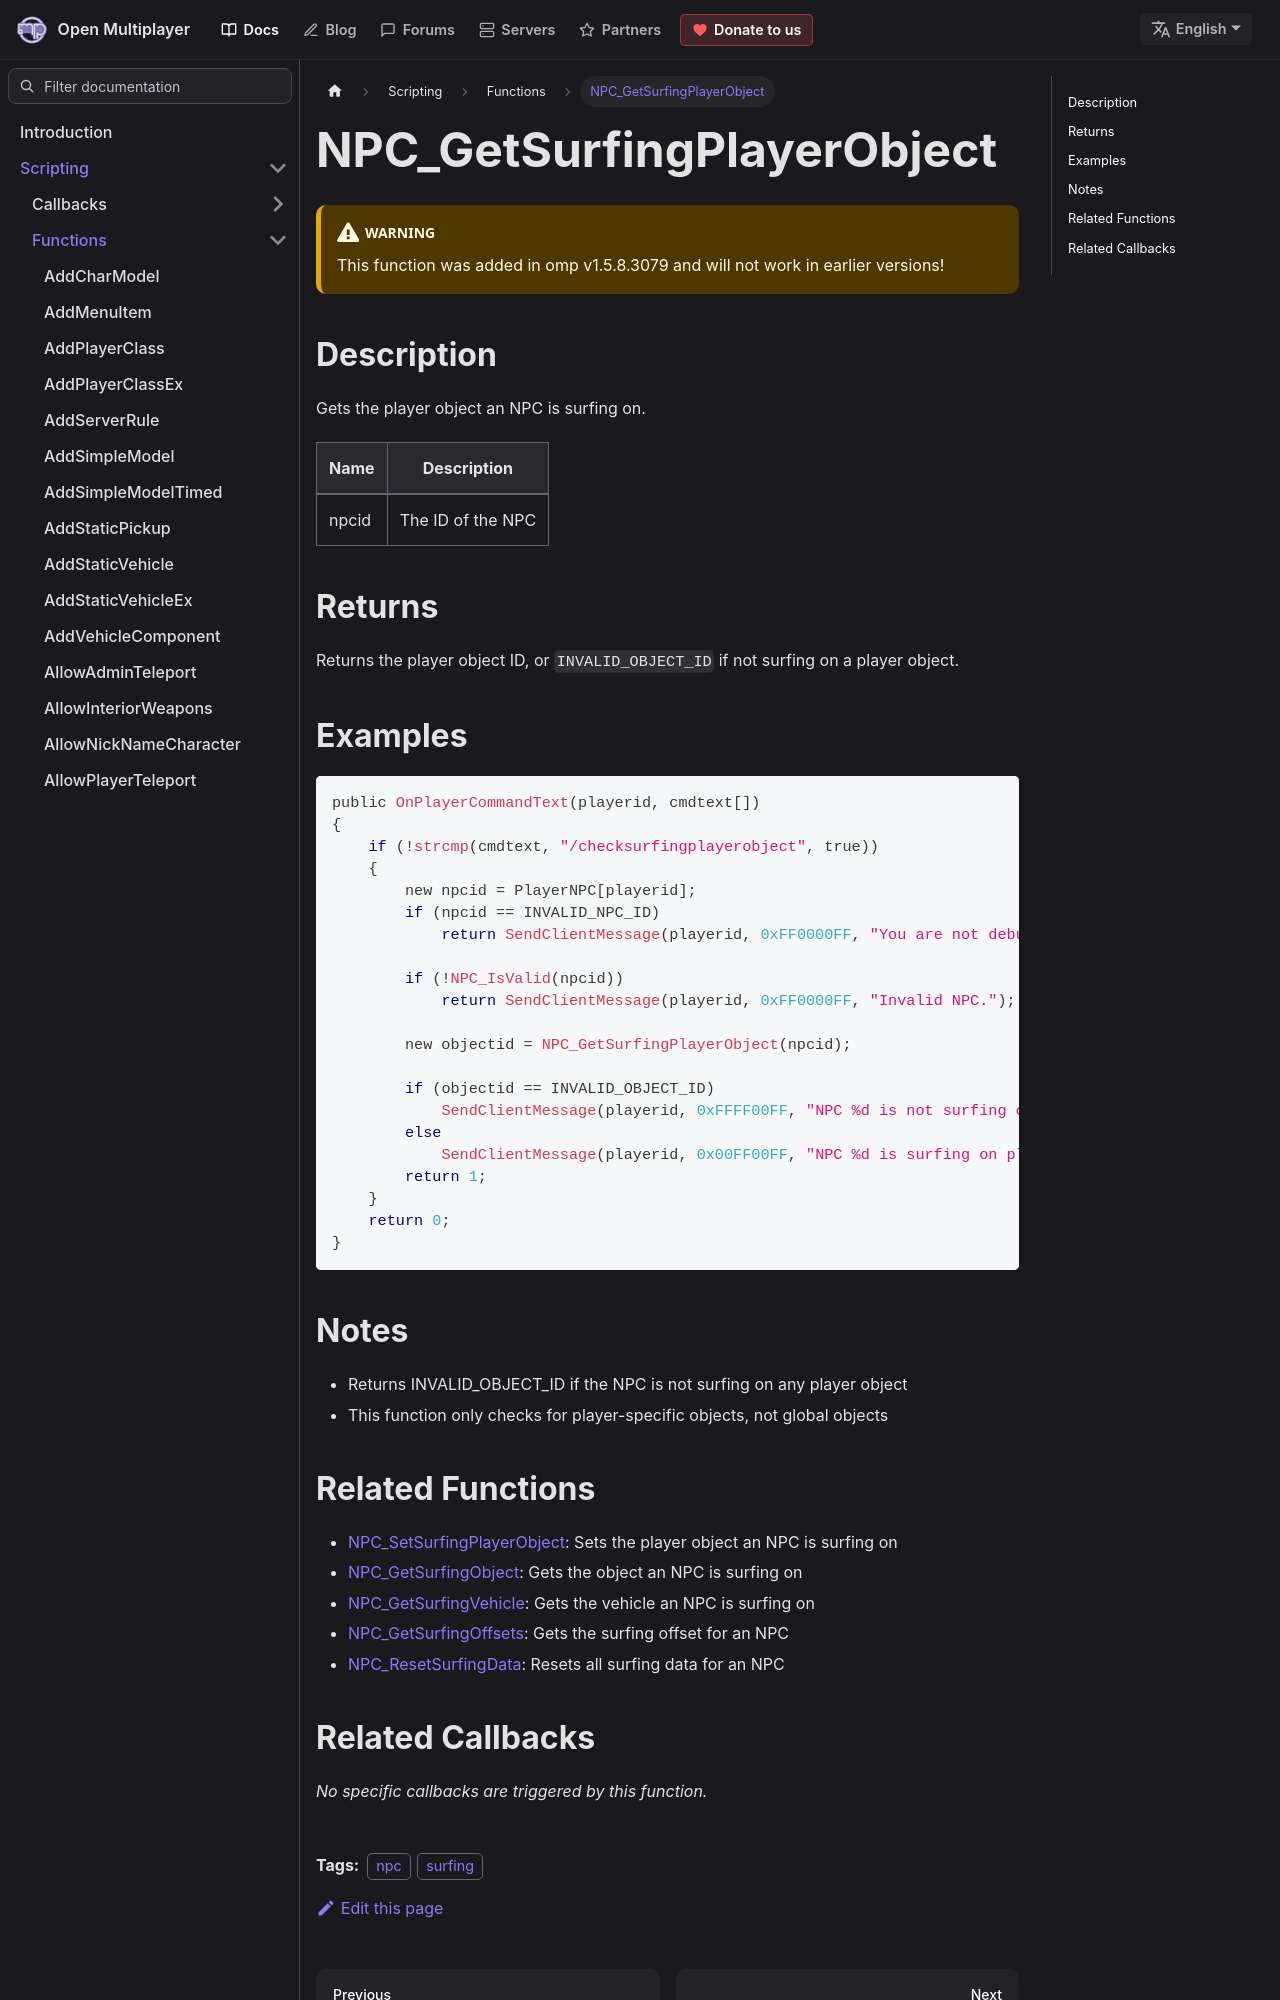

repository: openmultiplayer/web · page: docs/scripting/functions/NPC_GetSurfingPlayerObject.html · generator: docusaurus

---
title: NPC_GetSurfingPlayerObject
sidebar_label: NPC_GetSurfingPlayerObject
description: Gets the player object an NPC is surfing on.
tags: ["npc", "surfing"]
---

<VersionWarn version='omp v1.5.8.3079' />

## Description

Gets the player object an NPC is surfing on.

| Name  | Description       |
| ----- | ----------------- |
| npcid | The ID of the NPC |

## Returns

Returns the player object ID, or `INVALID_OBJECT_ID` if not surfing on a player object.

## Examples

```c
public OnPlayerCommandText(playerid, cmdtext[])
{
    if (!strcmp(cmdtext, "/checksurfingplayerobject", true))
    {
        new npcid = PlayerNPC[playerid];
        if (npcid == INVALID_NPC_ID)
            return SendClientMessage(playerid, 0xFF0000FF, "You are not debugging a NPC.");

        if (!NPC_IsValid(npcid))
            return SendClientMessage(playerid, 0xFF0000FF, "Invalid NPC.");

        new objectid = NPC_GetSurfingPlayerObject(npcid);

        if (objectid == INVALID_OBJECT_ID)
            SendClientMessage(playerid, 0xFFFF00FF, "NPC %d is not surfing on any player object.", npcid);
        else
            SendClientMessage(playerid, 0x00FF00FF, "NPC %d is surfing on player object: %d", npcid, objectid);
        return 1;
    }
    return 0;
}
```

## Notes

- Returns INVALID_OBJECT_ID if the NPC is not surfing on any player object
- This function only checks for player-specific objects, not global objects
